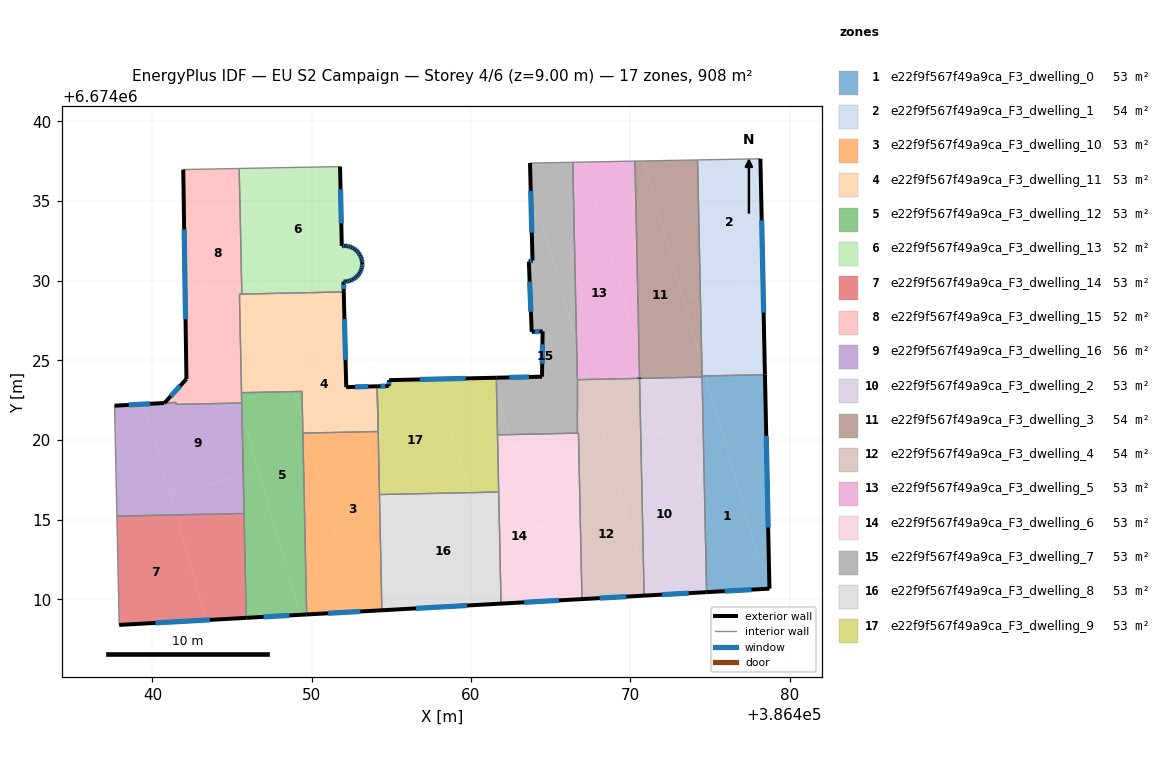
=== STOREY PLAN SPEC (per zone: floor XY polygon, exterior-wall plan segments, windows/doors) ===
zone 1: e22f9f567f49a9ca_F3_dwelling_0  (53.3 m²)
  floor: (386478.45, 6674024.10) (386478.68, 6674012.91) (386478.00, 6674012.80) (386474.74, 6674024.02)
  floor: (386474.74, 6674024.02) (386478.00, 6674012.80) (386478.68, 6674012.91) (386478.60, 6674017.11) (386478.74, 6674010.67) (386474.93, 6674010.46) (386474.78, 6674010.97) (386474.51, 6674023.95) (386474.51, 6674024.02)
  floor: (386478.45, 6674024.10) (386478.60, 6674017.11) (386478.68, 6674012.91)
  floor: (386474.78, 6674010.97) (386474.93, 6674010.46) (386474.79, 6674010.45)
  exterior wall: (386478.74, 6674010.67) – (386478.46, 6674024.10)  [13.4 m]
    window: (386478.66, 6674014.51) – (386478.54, 6674020.26)  [7.4 m²]
  exterior wall: (386474.79, 6674010.45) – (386478.74, 6674010.67)  [4.0 m]
    window: (386475.92, 6674010.51) – (386477.61, 6674010.61)  [2.2 m²]
  interior walls: 3
zone 2: e22f9f567f49a9ca_F3_dwelling_1  (53.6 m²)
  floor: (386478.17, 6674037.66) (386478.33, 6674030.32) (386474.40, 6674029.18) (386474.22, 6674037.59)
  floor: (386478.33, 6674030.32) (386478.45, 6674024.10) (386474.74, 6674024.02) (386474.49, 6674024.87) (386474.40, 6674029.18)
  floor: (386474.49, 6674024.87) (386474.59, 6674024.53) (386474.50, 6674024.50)
  floor: (386474.59, 6674024.53) (386474.74, 6674024.02) (386474.51, 6674024.02) (386474.51, 6674024.05) (386474.50, 6674024.50)
  floor: (386478.17, 6674037.66) (386478.46, 6674024.13) (386478.45, 6674024.10)
  exterior wall: (386478.46, 6674024.13) – (386478.17, 6674037.66)  [13.5 m]
    window: (386478.37, 6674028.00) – (386478.25, 6674033.79)  [7.5 m²]
  exterior wall: (386478.46, 6674024.10) – (386478.46, 6674024.13)  [0.0 m]
  interior walls: 4
zone 3: e22f9f567f49a9ca_F3_dwelling_10  (53.4 m²)
  floor: (386453.25, 6674020.51) (386454.24, 6674017.11) (386454.41, 6674009.31) (386452.89, 6674009.23) (386449.63, 6674020.44)
  floor: (386449.63, 6674020.44) (386452.89, 6674009.23) (386449.68, 6674009.05) (386449.45, 6674020.43)
  floor: (386454.11, 6674023.37) (386454.24, 6674017.12) (386453.25, 6674020.51) (386454.17, 6674020.53)
  exterior wall: (386449.68, 6674009.05) – (386454.41, 6674009.31)  [4.7 m]
    window: (386451.03, 6674009.12) – (386453.06, 6674009.24)  [2.6 m²]
  interior walls: 6
zone 4: e22f9f567f49a9ca_F3_dwelling_11  (53.4 m²)
  floor: (386447.09, 6674029.20) (386448.77, 6674023.41) (386447.39, 6674023.01) (386445.59, 6674022.97) (386445.46, 6674029.16)
  floor: (386452.07, 6674026.91) (386452.17, 6674023.32) (386452.44, 6674023.33) (386453.25, 6674020.51) (386449.63, 6674020.44) (386449.43, 6674021.14) (386449.39, 6674023.05) (386448.88, 6674023.04) (386448.09, 6674025.75)
  floor: (386452.01, 6674029.30) (386452.07, 6674026.91) (386448.09, 6674025.75) (386447.09, 6674029.20)
  floor: (386449.43, 6674021.13) (386449.63, 6674020.44) (386449.45, 6674020.43)
  floor: (386454.11, 6674023.37) (386454.17, 6674020.53) (386453.25, 6674020.51) (386452.44, 6674023.33)
  floor: (386448.77, 6674023.41) (386448.88, 6674023.04) (386447.39, 6674023.01)
  exterior wall: (386452.17, 6674023.32) – (386452.01, 6674029.30)  [6.0 m]
    window: (386452.12, 6674025.03) – (386452.06, 6674027.59)  [3.3 m²]
  exterior wall: (386454.11, 6674023.37) – (386452.17, 6674023.32)  [1.9 m]
    window: (386453.56, 6674023.36) – (386452.72, 6674023.34)  [1.1 m²]
  interior walls: 7
zone 5: e22f9f567f49a9ca_F3_dwelling_12  (53.4 m²)
  floor: (386448.88, 6674023.04) (386449.43, 6674021.13) (386449.68, 6674009.05) (386449.29, 6674009.03) (386445.62, 6674021.65) (386445.60, 6674022.49) (386447.39, 6674023.01)
  floor: (386449.39, 6674023.05) (386449.43, 6674021.14) (386448.88, 6674023.04)
  floor: (386446.65, 6674018.10) (386449.29, 6674009.03) (386445.89, 6674008.84) (386445.70, 6674017.82)
  floor: (386445.62, 6674021.65) (386446.65, 6674018.10) (386445.70, 6674017.82)
  floor: (386447.39, 6674023.01) (386445.60, 6674022.49) (386445.59, 6674022.97)
  exterior wall: (386445.89, 6674008.84) – (386449.68, 6674009.05)  [3.8 m]
    window: (386446.97, 6674008.90) – (386448.60, 6674008.99)  [2.1 m²]
  interior walls: 6
zone 6: e22f9f567f49a9ca_F3_dwelling_13  (52.3 m²)
  floor: (386451.78, 6674037.17) (386451.89, 6674032.18) (386451.94, 6674032.19) (386452.09, 6674032.20) (386452.23, 6674032.18) (386452.38, 6674032.15) (386452.51, 6674032.10) (386452.64, 6674032.03) (386452.76, 6674031.94) (386452.87, 6674031.84) (386452.96, 6674031.73) (386453.04, 6674031.60) (386453.10, 6674031.47) (386453.15, 6674031.33) (386453.17, 6674031.18) (386453.17, 6674031.12) (386453.18, 6674031.04) (386453.16, 6674030.89) (386453.13, 6674030.75) (386453.08, 6674030.61) (386453.01, 6674030.48) (386452.92, 6674030.36) (386452.82, 6674030.25) (386452.71, 6674030.16) (386452.58, 6674030.08) (386452.45, 6674030.02) (386452.31, 6674029.97) (386452.16, 6674029.95) (386452.02, 6674029.95) (386451.99, 6674029.95) (386452.01, 6674029.30) (386447.09, 6674029.20) (386445.50, 6674034.67) (386445.45, 6674037.05)
  floor: (386445.50, 6674034.67) (386447.09, 6674029.20) (386445.61, 6674029.16)
  exterior wall: (386451.89, 6674032.18) – (386451.78, 6674037.17)  [5.0 m]
    window: (386451.86, 6674033.61) – (386451.81, 6674035.74)  [2.7 m²]
  exterior wall: (386451.94, 6674032.19) – (386451.89, 6674032.18)  [0.0 m]
  exterior wall: (386452.09, 6674032.20) – (386451.94, 6674032.19)  [0.1 m]
    window: (386452.04, 6674032.19) – (386451.98, 6674032.19)  [0.1 m²]
  exterior wall: (386452.23, 6674032.18) – (386452.09, 6674032.20)  [0.1 m]
    window: (386452.19, 6674032.18) – (386452.13, 6674032.19)  [0.1 m²]
  exterior wall: (386452.38, 6674032.15) – (386452.23, 6674032.18)  [0.1 m]
    window: (386452.33, 6674032.16) – (386452.27, 6674032.17)  [0.1 m²]
  exterior wall: (386452.51, 6674032.10) – (386452.38, 6674032.15)  [0.1 m]
    window: (386452.47, 6674032.11) – (386452.41, 6674032.13)  [0.1 m²]
  exterior wall: (386452.64, 6674032.03) – (386452.51, 6674032.10)  [0.1 m]
    window: (386452.61, 6674032.05) – (386452.55, 6674032.08)  [0.1 m²]
  exterior wall: (386452.76, 6674031.94) – (386452.64, 6674032.03)  [0.1 m]
    window: (386452.73, 6674031.97) – (386452.68, 6674032.00)  [0.1 m²]
  exterior wall: (386452.87, 6674031.84) – (386452.76, 6674031.94)  [0.1 m]
    window: (386452.84, 6674031.87) – (386452.79, 6674031.91)  [0.1 m²]
  exterior wall: (386452.96, 6674031.73) – (386452.87, 6674031.84)  [0.1 m]
    window: (386452.94, 6674031.76) – (386452.90, 6674031.81)  [0.1 m²]
  exterior wall: (386453.04, 6674031.60) – (386452.96, 6674031.73)  [0.1 m]
    window: (386453.02, 6674031.64) – (386452.99, 6674031.69)  [0.1 m²]
  exterior wall: (386453.10, 6674031.47) – (386453.04, 6674031.60)  [0.1 m]
    window: (386453.09, 6674031.51) – (386453.06, 6674031.56)  [0.1 m²]
  exterior wall: (386453.15, 6674031.33) – (386453.10, 6674031.47)  [0.1 m]
    window: (386453.13, 6674031.37) – (386453.12, 6674031.43)  [0.1 m²]
  exterior wall: (386453.17, 6674031.18) – (386453.15, 6674031.33)  [0.1 m]
    window: (386453.16, 6674031.22) – (386453.15, 6674031.29)  [0.1 m²]
  exterior wall: (386453.17, 6674031.12) – (386453.17, 6674031.18)  [0.1 m]
  exterior wall: (386453.18, 6674031.04) – (386453.17, 6674031.12)  [0.1 m]
  exterior wall: (386453.16, 6674030.89) – (386453.18, 6674031.04)  [0.1 m]
    window: (386453.17, 6674030.93) – (386453.17, 6674030.99)  [0.1 m²]
  exterior wall: (386453.13, 6674030.75) – (386453.16, 6674030.89)  [0.1 m]
    window: (386453.14, 6674030.79) – (386453.15, 6674030.85)  [0.1 m²]
  exterior wall: (386453.08, 6674030.61) – (386453.13, 6674030.75)  [0.1 m]
    window: (386453.09, 6674030.65) – (386453.11, 6674030.71)  [0.1 m²]
  exterior wall: (386453.01, 6674030.48) – (386453.08, 6674030.61)  [0.1 m]
    window: (386453.03, 6674030.52) – (386453.06, 6674030.57)  [0.1 m²]
  exterior wall: (386452.92, 6674030.36) – (386453.01, 6674030.48)  [0.1 m]
    window: (386452.95, 6674030.39) – (386452.98, 6674030.44)  [0.1 m²]
  exterior wall: (386452.82, 6674030.25) – (386452.92, 6674030.36)  [0.1 m]
    window: (386452.85, 6674030.28) – (386452.89, 6674030.33)  [0.1 m²]
  exterior wall: (386452.71, 6674030.16) – (386452.82, 6674030.25)  [0.1 m]
    window: (386452.74, 6674030.18) – (386452.79, 6674030.22)  [0.1 m²]
  exterior wall: (386452.58, 6674030.08) – (386452.71, 6674030.16)  [0.1 m]
    window: (386452.62, 6674030.10) – (386452.67, 6674030.13)  [0.1 m²]
  exterior wall: (386452.45, 6674030.02) – (386452.58, 6674030.08)  [0.1 m]
    window: (386452.49, 6674030.04) – (386452.55, 6674030.06)  [0.1 m²]
  exterior wall: (386452.31, 6674029.97) – (386452.45, 6674030.02)  [0.1 m]
    window: (386452.35, 6674029.99) – (386452.41, 6674030.01)  [0.1 m²]
  exterior wall: (386452.16, 6674029.95) – (386452.31, 6674029.97)  [0.1 m]
    window: (386452.21, 6674029.96) – (386452.27, 6674029.97)  [0.1 m²]
  exterior wall: (386452.02, 6674029.95) – (386452.16, 6674029.95)  [0.1 m]
    window: (386452.06, 6674029.95) – (386452.12, 6674029.95)  [0.1 m²]
  exterior wall: (386451.99, 6674029.95) – (386452.02, 6674029.95)  [0.0 m]
  exterior wall: (386452.01, 6674029.30) – (386451.99, 6674029.95)  [0.6 m]
    window: (386452.01, 6674029.48) – (386452.00, 6674029.76)  [0.4 m²]
  interior walls: 3
zone 7: e22f9f567f49a9ca_F3_dwelling_14  (53.4 m²)
  floor: (386441.48, 6674015.30) (386443.40, 6674008.70) (386437.91, 6674008.39) (386437.77, 6674015.22)
  floor: (386445.75, 6674015.39) (386445.89, 6674008.84) (386443.40, 6674008.70) (386441.48, 6674015.30)
  exterior wall: (386437.91, 6674008.39) – (386445.89, 6674008.84)  [8.0 m]
    window: (386440.19, 6674008.52) – (386443.61, 6674008.71)  [4.4 m²]
  interior walls: 3
zone 8: e22f9f567f49a9ca_F3_dwelling_15  (52.4 m²)
  floor: (386442.68, 6674031.76) (386445.43, 6674022.32) (386441.48, 6674022.24) (386441.48, 6674022.36) (386440.75, 6674022.33) (386442.14, 6674023.83) (386442.02, 6674031.66)
  floor: (386444.81, 6674037.04) (386445.50, 6674034.67) (386445.61, 6674029.16) (386445.46, 6674029.16) (386445.60, 6674022.49) (386445.40, 6674022.43) (386442.68, 6674031.76) (386442.02, 6674031.67) (386441.93, 6674036.98)
  floor: (386445.45, 6674037.05) (386445.50, 6674034.67) (386444.81, 6674037.04)
  floor: (386445.60, 6674022.49) (386445.60, 6674022.33) (386445.43, 6674022.32) (386445.40, 6674022.43)
  exterior wall: (386441.93, 6674036.98) – (386442.14, 6674023.83)  [13.2 m]
    window: (386441.99, 6674033.23) – (386442.08, 6674027.59)  [7.2 m²]
  exterior wall: (386442.14, 6674023.83) – (386440.75, 6674022.33)  [2.0 m]
    window: (386441.74, 6674023.40) – (386441.15, 6674022.76)  [1.1 m²]
  interior walls: 8
zone 9: e22f9f567f49a9ca_F3_dwelling_16  (55.6 m²)
  floor: (386445.43, 6674022.32) (386445.62, 6674021.65) (386445.70, 6674017.82) (386441.14, 6674016.50) (386439.46, 6674022.26) (386441.48, 6674022.36) (386441.48, 6674022.24)
  floor: (386439.46, 6674022.26) (386441.48, 6674015.30) (386437.77, 6674015.22) (386437.62, 6674022.16)
  floor: (386445.61, 6674022.33) (386445.62, 6674021.65) (386445.43, 6674022.32)
  floor: (386445.70, 6674017.82) (386445.75, 6674015.39) (386441.48, 6674015.30) (386441.14, 6674016.50)
  exterior wall: (386440.75, 6674022.33) – (386437.62, 6674022.16)  [3.1 m]
    window: (386439.86, 6674022.28) – (386438.52, 6674022.21)  [1.7 m²]
  interior walls: 6
zone 10: e22f9f567f49a9ca_F3_dwelling_2  (53.3 m²)
  floor: (386471.03, 6674023.88) (386474.78, 6674010.97) (386474.79, 6674010.45) (386471.25, 6674010.25) (386470.84, 6674011.67) (386470.58, 6674023.87)
  floor: (386470.84, 6674011.67) (386471.25, 6674010.25) (386470.87, 6674010.23)
  floor: (386474.51, 6674023.95) (386474.78, 6674010.97) (386471.13, 6674023.52) (386472.48, 6674023.91)
  floor: (386472.48, 6674023.91) (386471.13, 6674023.52) (386471.03, 6674023.88)
  exterior wall: (386470.87, 6674010.23) – (386474.79, 6674010.45)  [3.9 m]
    window: (386471.99, 6674010.29) – (386473.67, 6674010.39)  [2.2 m²]
  interior walls: 3
zone 11: e22f9f567f49a9ca_F3_dwelling_3  (53.6 m²)
  floor: (386470.82, 6674037.52) (386474.49, 6674024.87) (386474.50, 6674024.50) (386472.48, 6674023.91) (386471.03, 6674023.88) (386470.55, 6674025.54) (386470.30, 6674037.51)
  floor: (386474.22, 6674037.59) (386474.40, 6674029.18) (386473.33, 6674028.86) (386470.82, 6674037.52)
  floor: (386474.40, 6674029.18) (386474.49, 6674024.87) (386473.33, 6674028.86)
  floor: (386474.50, 6674024.50) (386474.51, 6674024.05) (386474.51, 6674024.02) (386474.51, 6674023.95) (386472.48, 6674023.91)
  floor: (386470.55, 6674025.54) (386471.03, 6674023.88) (386470.58, 6674023.87) (386470.58, 6674023.93)
  exterior wall: (386470.58, 6674023.90) – (386470.58, 6674023.87)  [0.0 m]
  interior walls: 7
zone 12: e22f9f567f49a9ca_F3_dwelling_4  (53.7 m²)
  floor: (386470.58, 6674023.87) (386470.84, 6674011.67) (386467.44, 6674023.36) (386469.11, 6674023.84)
  floor: (386468.59, 6674019.43) (386470.84, 6674011.67) (386470.87, 6674010.23) (386466.97, 6674010.01) (386466.78, 6674018.90)
  floor: (386469.11, 6674023.84) (386467.44, 6674023.36) (386467.31, 6674023.80)
  floor: (386467.31, 6674023.80) (386468.59, 6674019.43) (386466.78, 6674018.90) (386466.75, 6674020.43) (386466.68, 6674020.43) (386466.68, 6674021.88) (386466.68, 6674023.79)
  exterior wall: (386466.97, 6674010.01) – (386470.87, 6674010.23)  [3.9 m]
    window: (386468.08, 6674010.08) – (386469.75, 6674010.17)  [2.2 m²]
  interior walls: 6
zone 13: e22f9f567f49a9ca_F3_dwelling_5  (53.3 m²)
  floor: (386467.09, 6674037.45) (386470.55, 6674025.54) (386470.58, 6674024.27) (386469.11, 6674023.84) (386467.31, 6674023.80) (386466.63, 6674026.16) (386466.39, 6674037.44)
  floor: (386470.30, 6674037.51) (386470.55, 6674025.54) (386467.09, 6674037.45)
  floor: (386466.63, 6674026.16) (386467.31, 6674023.80) (386466.68, 6674023.79)
  floor: (386470.58, 6674024.27) (386470.58, 6674023.90) (386470.58, 6674023.87) (386469.11, 6674023.84)
  exterior wall: (386470.58, 6674023.87) – (386470.58, 6674023.90)  [0.0 m]
  interior walls: 5
zone 14: e22f9f567f49a9ca_F3_dwelling_6  (53.4 m²)
  floor: (386466.78, 6674018.90) (386466.97, 6674010.01) (386465.44, 6674009.93) (386463.14, 6674017.85)
  floor: (386462.42, 6674020.34) (386465.44, 6674009.93) (386461.90, 6674009.73) (386461.89, 6674009.79) (386461.66, 6674020.33)
  floor: (386466.75, 6674020.43) (386466.78, 6674018.90) (386463.14, 6674017.85) (386462.42, 6674020.34)
  exterior wall: (386461.89, 6674009.73) – (386466.97, 6674010.01)  [5.1 m]
    window: (386463.34, 6674009.81) – (386465.52, 6674009.93)  [2.8 m²]
  interior walls: 5
zone 15: e22f9f567f49a9ca_F3_dwelling_7  (53.3 m²)
  floor: (386464.31, 6674034.15) (386466.63, 6674026.16) (386466.68, 6674023.79) (386466.68, 6674021.88) (386466.68, 6674020.43) (386462.42, 6674020.34) (386461.61, 6674023.13) (386461.59, 6674023.91) (386464.46, 6674023.98) (386464.50, 6674026.82) (386463.81, 6674026.79) (386463.63, 6674031.21) (386463.86, 6674031.27) (386463.79, 6674034.07)
  floor: (386466.39, 6674037.44) (386466.63, 6674026.16) (386464.31, 6674034.15) (386463.79, 6674034.07) (386463.71, 6674037.39)
  floor: (386461.61, 6674023.13) (386462.42, 6674020.34) (386461.66, 6674020.33)
  exterior wall: (386464.46, 6674023.98) – (386461.59, 6674023.91)  [2.9 m]
    window: (386463.64, 6674023.96) – (386462.41, 6674023.93)  [1.6 m²]
  exterior wall: (386464.50, 6674026.82) – (386464.46, 6674023.98)  [2.8 m]
    window: (386464.49, 6674026.01) – (386464.47, 6674024.79)  [1.6 m²]
  exterior wall: (386463.81, 6674026.79) – (386464.50, 6674026.82)  [0.7 m]
    window: (386464.01, 6674026.80) – (386464.30, 6674026.81)  [0.4 m²]
  exterior wall: (386463.63, 6674031.21) – (386463.81, 6674026.79)  [4.4 m]
    window: (386463.68, 6674029.94) – (386463.76, 6674028.05)  [2.4 m²]
  exterior wall: (386463.86, 6674031.27) – (386463.63, 6674031.21)  [0.2 m]
    window: (386463.80, 6674031.25) – (386463.70, 6674031.22)  [0.1 m²]
  exterior wall: (386463.71, 6674037.39) – (386463.86, 6674031.27)  [6.1 m]
    window: (386463.75, 6674035.64) – (386463.82, 6674033.02)  [3.4 m²]
  interior walls: 6
zone 16: e22f9f567f49a9ca_F3_dwelling_8  (53.4 m²)
  floor: (386461.74, 6674016.74) (386461.89, 6674009.79) (386459.88, 6674016.70)
  floor: (386459.88, 6674016.70) (386461.89, 6674009.79) (386461.89, 6674009.73) (386456.48, 6674009.43) (386454.61, 6674015.85) (386457.34, 6674016.64)
  floor: (386454.40, 6674016.58) (386456.48, 6674009.43) (386454.41, 6674009.31) (386454.25, 6674016.58)
  floor: (386457.34, 6674016.64) (386454.61, 6674015.85) (386454.40, 6674016.58)
  exterior wall: (386454.41, 6674009.31) – (386461.89, 6674009.73)  [7.5 m]
    window: (386456.54, 6674009.43) – (386459.75, 6674009.61)  [4.1 m²]
  interior walls: 3
zone 17: e22f9f567f49a9ca_F3_dwelling_9  (53.4 m²)
  floor: (386457.81, 6674023.83) (386459.70, 6674017.33) (386457.34, 6674016.64) (386454.40, 6674016.58) (386454.24, 6674017.11) (386454.11, 6674023.37) (386454.62, 6674023.39) (386454.84, 6674023.39) (386454.86, 6674023.76)
  floor: (386461.38, 6674023.91) (386461.61, 6674023.13) (386461.74, 6674016.74) (386459.88, 6674016.70) (386457.81, 6674023.83)
  floor: (386454.24, 6674017.11) (386454.40, 6674016.58) (386454.25, 6674016.58)
  floor: (386461.59, 6674023.91) (386461.61, 6674023.13) (386461.38, 6674023.91)
  floor: (386459.70, 6674017.33) (386459.88, 6674016.70) (386457.34, 6674016.64)
  exterior wall: (386454.84, 6674023.39) – (386454.11, 6674023.37)  [0.7 m]
    window: (386454.63, 6674023.39) – (386454.32, 6674023.38)  [0.4 m²]
  exterior wall: (386454.86, 6674023.76) – (386454.84, 6674023.39)  [0.4 m]
    window: (386454.86, 6674023.66) – (386454.84, 6674023.50)  [0.2 m²]
  exterior wall: (386461.59, 6674023.91) – (386454.86, 6674023.76)  [6.7 m]
    window: (386459.67, 6674023.87) – (386456.78, 6674023.80)  [3.7 m²]
  interior walls: 5

=== DERIVED (storey summary) ===
Building: EU S2 Campaign
Storey: 4 of 6  (floor level z = 9.00 m)
Storey gross floor area: 908.5 m²
Zones on this storey: 17
  - e22f9f567f49a9ca_F3_dwelling_0: floor 53.3 m²; exterior wall 17.4 m (52.2 m²); 2 window(s) 9.6 m²; WWR 18.4%
  - e22f9f567f49a9ca_F3_dwelling_1: floor 53.6 m²; exterior wall 13.6 m (40.7 m²); 1 window(s) 7.5 m²; WWR 18.3%
  - e22f9f567f49a9ca_F3_dwelling_10: floor 53.4 m²; exterior wall 4.7 m (14.2 m²); 1 window(s) 2.6 m²; WWR 18.4%
  - e22f9f567f49a9ca_F3_dwelling_11: floor 53.4 m²; exterior wall 7.9 m (23.8 m²); 2 window(s) 4.4 m²; WWR 18.4%
  - e22f9f567f49a9ca_F3_dwelling_12: floor 53.4 m²; exterior wall 3.8 m (11.4 m²); 1 window(s) 2.1 m²; WWR 18.4%
  - e22f9f567f49a9ca_F3_dwelling_13: floor 52.3 m²; exterior wall 9.4 m (28.2 m²); 26 window(s) 5.1 m²; WWR 17.9%
  - e22f9f567f49a9ca_F3_dwelling_14: floor 53.4 m²; exterior wall 8.0 m (24.0 m²); 1 window(s) 4.4 m²; WWR 18.4%
  - e22f9f567f49a9ca_F3_dwelling_15: floor 52.4 m²; exterior wall 15.2 m (45.6 m²); 2 window(s) 8.4 m²; WWR 18.4%
  - e22f9f567f49a9ca_F3_dwelling_16: floor 55.6 m²; exterior wall 3.1 m (9.4 m²); 1 window(s) 1.7 m²; WWR 18.4%
  - e22f9f567f49a9ca_F3_dwelling_2: floor 53.3 m²; exterior wall 3.9 m (11.8 m²); 1 window(s) 2.2 m²; WWR 18.4%
  - e22f9f567f49a9ca_F3_dwelling_3: floor 53.6 m²; exterior wall 0.0 m (0.1 m²); WWR 0.0%
  - e22f9f567f49a9ca_F3_dwelling_4: floor 53.7 m²; exterior wall 3.9 m (11.7 m²); 1 window(s) 2.2 m²; WWR 18.4%
  - e22f9f567f49a9ca_F3_dwelling_5: floor 53.3 m²; exterior wall 0.0 m (0.1 m²); WWR 0.0%
  - e22f9f567f49a9ca_F3_dwelling_6: floor 53.4 m²; exterior wall 5.1 m (15.3 m²); 1 window(s) 2.8 m²; WWR 18.4%
  - e22f9f567f49a9ca_F3_dwelling_7: floor 53.3 m²; exterior wall 17.2 m (51.5 m²); 6 window(s) 9.5 m²; WWR 18.4%
  - e22f9f567f49a9ca_F3_dwelling_8: floor 53.4 m²; exterior wall 7.5 m (22.5 m²); 1 window(s) 4.1 m²; WWR 18.4%
  - e22f9f567f49a9ca_F3_dwelling_9: floor 53.4 m²; exterior wall 7.8 m (23.5 m²); 3 window(s) 4.3 m²; WWR 18.4%
Zone adjacency (shared interzone walls):
  - e22f9f567f49a9ca_F3_dwelling_0 ↔ e22f9f567f49a9ca_F3_dwelling_1
  - e22f9f567f49a9ca_F3_dwelling_0 ↔ e22f9f567f49a9ca_F3_dwelling_2
  - e22f9f567f49a9ca_F3_dwelling_0 ↔ e22f9f567f49a9ca_F3_dwelling_3
  - e22f9f567f49a9ca_F3_dwelling_1 ↔ e22f9f567f49a9ca_F3_dwelling_3
  - e22f9f567f49a9ca_F3_dwelling_10 ↔ e22f9f567f49a9ca_F3_dwelling_11
  - e22f9f567f49a9ca_F3_dwelling_10 ↔ e22f9f567f49a9ca_F3_dwelling_12
  - e22f9f567f49a9ca_F3_dwelling_10 ↔ e22f9f567f49a9ca_F3_dwelling_8
  - e22f9f567f49a9ca_F3_dwelling_10 ↔ e22f9f567f49a9ca_F3_dwelling_9
  - e22f9f567f49a9ca_F3_dwelling_11 ↔ e22f9f567f49a9ca_F3_dwelling_12
  - e22f9f567f49a9ca_F3_dwelling_11 ↔ e22f9f567f49a9ca_F3_dwelling_13
  - e22f9f567f49a9ca_F3_dwelling_11 ↔ e22f9f567f49a9ca_F3_dwelling_15
  - e22f9f567f49a9ca_F3_dwelling_12 ↔ e22f9f567f49a9ca_F3_dwelling_14
  - e22f9f567f49a9ca_F3_dwelling_12 ↔ e22f9f567f49a9ca_F3_dwelling_15
  - e22f9f567f49a9ca_F3_dwelling_12 ↔ e22f9f567f49a9ca_F3_dwelling_16
  - e22f9f567f49a9ca_F3_dwelling_13 ↔ e22f9f567f49a9ca_F3_dwelling_15
  - e22f9f567f49a9ca_F3_dwelling_14 ↔ e22f9f567f49a9ca_F3_dwelling_16
  - e22f9f567f49a9ca_F3_dwelling_15 ↔ e22f9f567f49a9ca_F3_dwelling_16
  - e22f9f567f49a9ca_F3_dwelling_2 ↔ e22f9f567f49a9ca_F3_dwelling_3
  - e22f9f567f49a9ca_F3_dwelling_2 ↔ e22f9f567f49a9ca_F3_dwelling_4
  - e22f9f567f49a9ca_F3_dwelling_3 ↔ e22f9f567f49a9ca_F3_dwelling_5
  - e22f9f567f49a9ca_F3_dwelling_4 ↔ e22f9f567f49a9ca_F3_dwelling_5
  - e22f9f567f49a9ca_F3_dwelling_4 ↔ e22f9f567f49a9ca_F3_dwelling_6
  - e22f9f567f49a9ca_F3_dwelling_4 ↔ e22f9f567f49a9ca_F3_dwelling_7
  - e22f9f567f49a9ca_F3_dwelling_5 ↔ e22f9f567f49a9ca_F3_dwelling_7
  - e22f9f567f49a9ca_F3_dwelling_6 ↔ e22f9f567f49a9ca_F3_dwelling_7
  - e22f9f567f49a9ca_F3_dwelling_6 ↔ e22f9f567f49a9ca_F3_dwelling_8
  - e22f9f567f49a9ca_F3_dwelling_6 ↔ e22f9f567f49a9ca_F3_dwelling_9
  - e22f9f567f49a9ca_F3_dwelling_7 ↔ e22f9f567f49a9ca_F3_dwelling_9
  - e22f9f567f49a9ca_F3_dwelling_8 ↔ e22f9f567f49a9ca_F3_dwelling_9